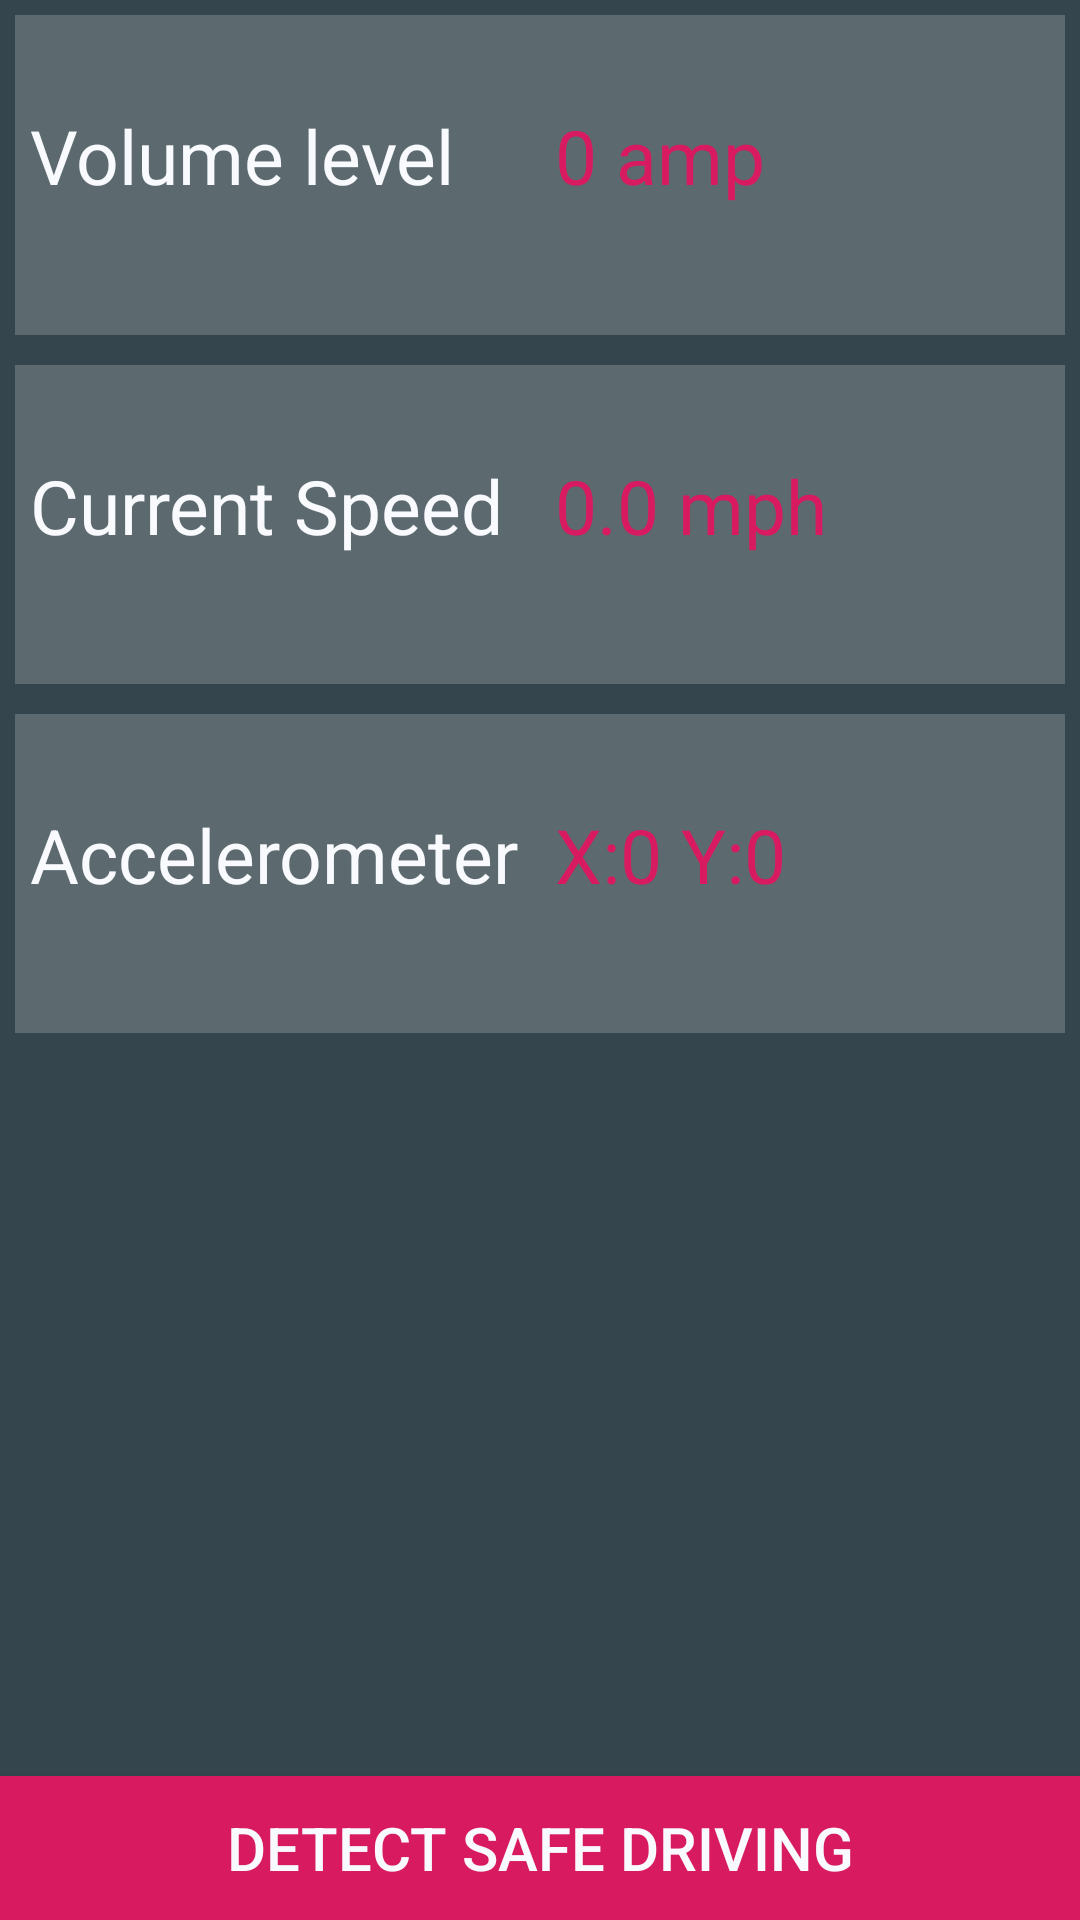

Produce the Android XML layout that renders to this screen, including the resource entries it uses.
<!-- AndroidManifest.xml: application theme AppTheme -->
<!-- res/layout/activity_main.xml -->
<?xml version="1.0" encoding="utf-8"?>
<LinearLayout xmlns:android="http://schemas.android.com/apk/res/android"
    xmlns:app="http://schemas.android.com/apk/res-auto"
    android:orientation="vertical"
    android:background="@color/blueGrey"
    android:layout_width="match_parent"
    android:layout_height="match_parent"
    android:fitsSystemWindows="true">

    <LinearLayout

        android:layout_width="match_parent"
        android:layout_height="match_parent"
        android:layout_weight="1.5"
        android:gravity="center"
        android:padding="5dp">

        <TextView
            android:id="@+id/currentVolumeTxt"
            android:layout_width="match_parent"
            android:layout_height="match_parent"
            android:layout_weight="1"
            android:paddingLeft="5dp"
            android:paddingTop="30dp"
            android:text="Volume level"
            android:textColor="@color/mimoWhite"
            android:textSize="25dp"
            android:background="@color/blueGreyLight"/>

        <TextView
            android:id="@+id/currentVolume"
            android:layout_width="match_parent"
            android:layout_height="match_parent"
            android:layout_weight="1"
            android:paddingLeft="5dp"
            android:paddingTop="30dp"
            android:text="0 amp"
            android:textColor="@color/colorAccent"
            android:textSize="25dp"
            android:background="@color/blueGreyLight"/>

    </LinearLayout>

    <LinearLayout

        android:layout_width="match_parent"
        android:layout_height="match_parent"
        android:layout_weight="1.5"
        android:gravity="center"
        android:padding="5dp">

        <TextView
            android:id="@+id/currentSpeedTxt"
            android:layout_width="match_parent"
            android:layout_height="match_parent"
            android:layout_weight="1"
            android:paddingLeft="5dp"
            android:paddingTop="30dp"
            android:text="Current Speed"
            android:textColor="@color/mimoWhite"
            android:textSize="25dp"
            android:background="@color/blueGreyLight"/>

        <TextView
            android:id="@+id/currentSpeed"
            android:layout_width="match_parent"
            android:layout_height="match_parent"
            android:layout_weight="1"
            android:paddingLeft="5dp"
            android:paddingTop="30dp"
            android:text="0.0 mph"
            android:textColor="@color/colorAccent"
            android:textSize="25dp"
            android:background="@color/blueGreyLight"/>

    </LinearLayout>

    <LinearLayout

        android:layout_width="match_parent"
        android:layout_height="match_parent"
        android:layout_weight="1.5"
        android:gravity="center"
        android:padding="5dp">

        <TextView
            android:id="@+id/currentAccTxt"
            android:layout_width="match_parent"
            android:layout_height="match_parent"
            android:layout_weight="1"
            android:paddingLeft="5dp"
            android:paddingTop="30dp"
            android:text="Accelerometer"
            android:textColor="@color/mimoWhite"
            android:textSize="25dp"
            android:background="@color/blueGreyLight"/>

        <TextView
            android:id="@+id/currentAcc"
            android:layout_width="match_parent"
            android:layout_height="match_parent"
            android:layout_weight="1"
            android:paddingLeft="5dp"
            android:paddingTop="30dp"
            android:text="X:0 Y:0"
            android:textColor="@color/colorAccent"
            android:textSize="25dp"
            android:background="@color/blueGreyLight"/>

    </LinearLayout>

    <LinearLayout
        android:layout_width="match_parent"
        android:layout_height="match_parent"
        android:layout_weight="1"
        android:gravity="bottom">

        <Button
            style="@style/Widget.AppCompat.Button.Colored"
            android:id="@+id/detect"
            android:layout_width="match_parent"
            android:layout_height="wrap_content"
            android:background="@color/colorAccent"
            android:padding="10dp"
            android:text="Detect Safe Driving"
            android:textSize="20dp"
            android:textColor="@color/mimoWhite" />

    </LinearLayout>
</LinearLayout>
<!-- resources referenced by this layout -->
<resources>
  <color name="blueGrey">#34454d</color>
  <color name="blueGreyLight">#5c6a70</color>
  <color name="colorAccent">#D81B60</color>
  <color name="mimoWhite">#f9fafe</color>
  <style name="AppTheme" parent="Theme.AppCompat.NoActionBar">
          
          <item name="colorPrimary">@color/colorPrimary</item>
          <item name="colorPrimaryDark">@color/colorPrimaryDark</item>
          <item name="colorAccent">@color/colorAccent</item>
      </style>
  <color name="colorPrimary">#1565c0</color>
  <color name="colorPrimaryDark">#00574B</color>
</resources>
